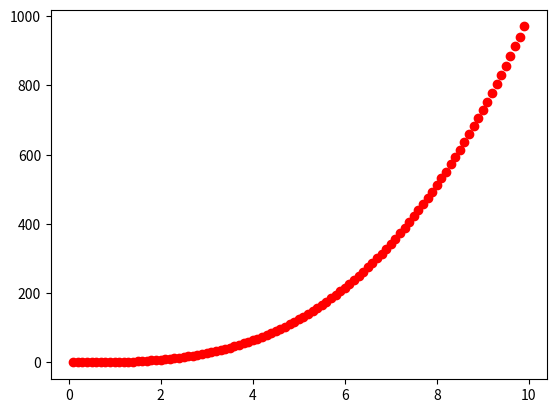

Write the Python code that produced this figure.
from matplotlib import pyplot as plt
import numpy as np

class Ejercicio41:
    def __init__(self,menor,mayor):
        self.dist=(mayor-menor)/100
    @staticmethod
    def ejecutar():
        ejercicio41=Ejercicio41(0,10)
        x = list(np.arange(ejercicio41.dist, 10,ejercicio41.dist))
        y = list()
        for i in x:
            y.append(i**3)

        plt.plot(x, y, 'o', color='red')
        plt.show()

if __name__=="__main__":
    Ejercicio41.ejecutar()